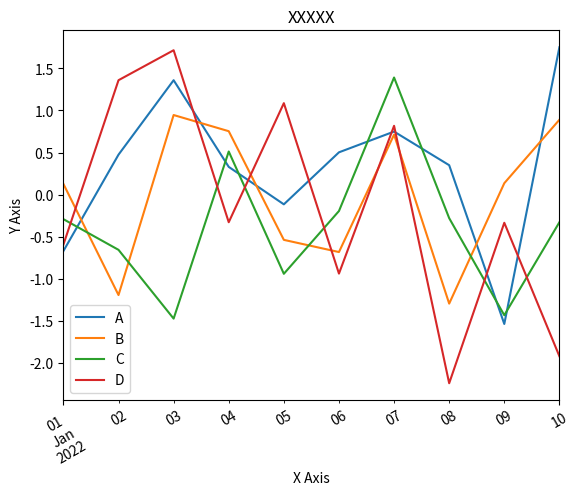
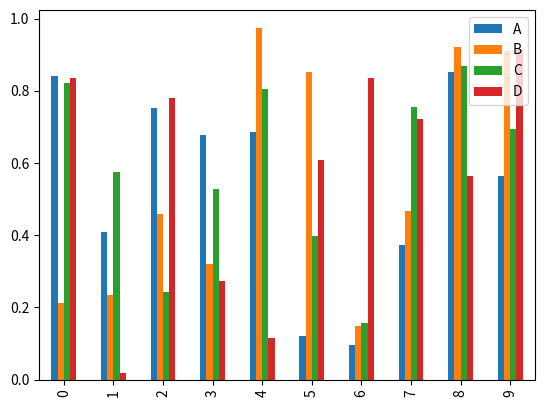
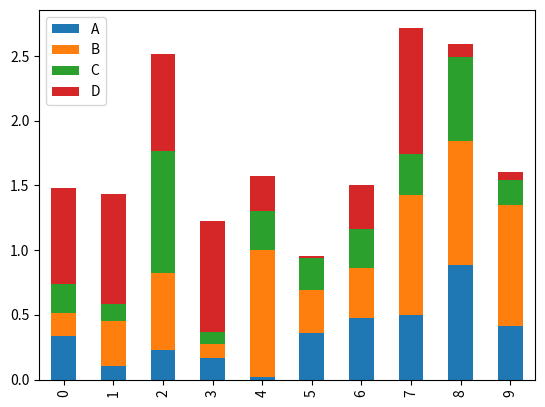
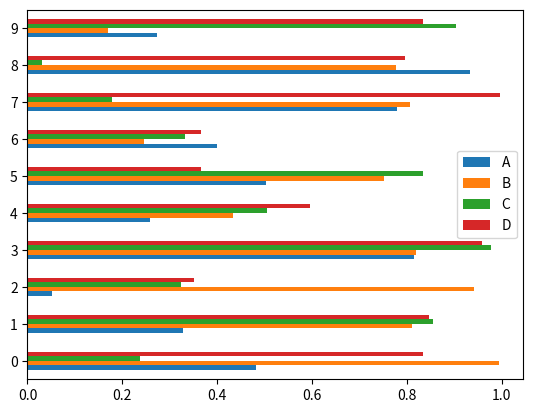
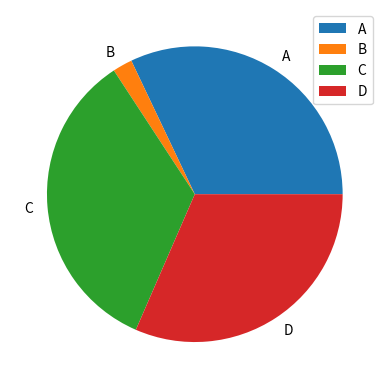
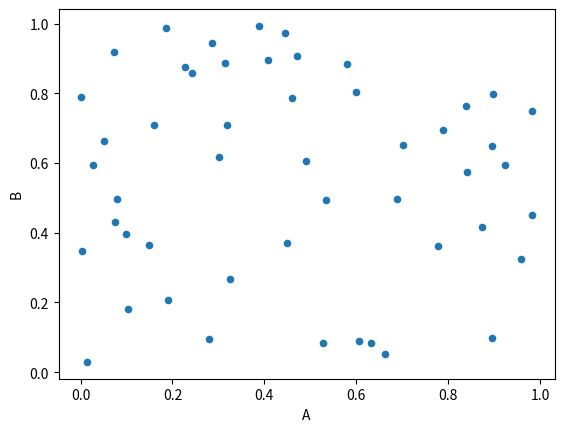
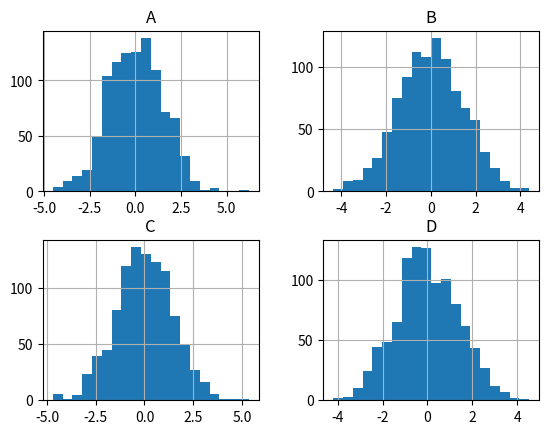
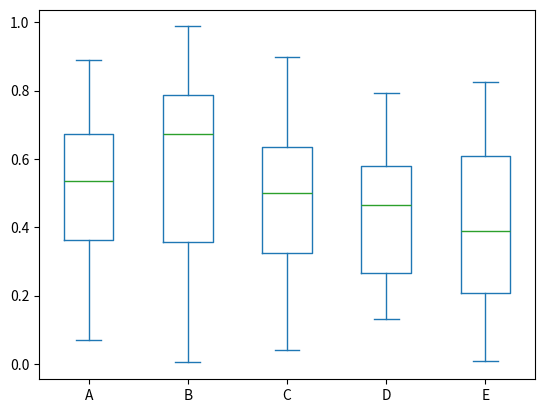
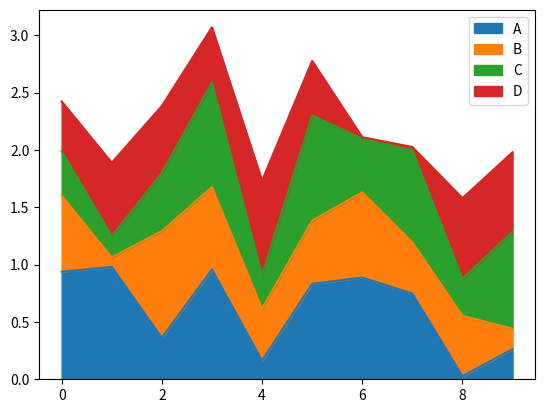
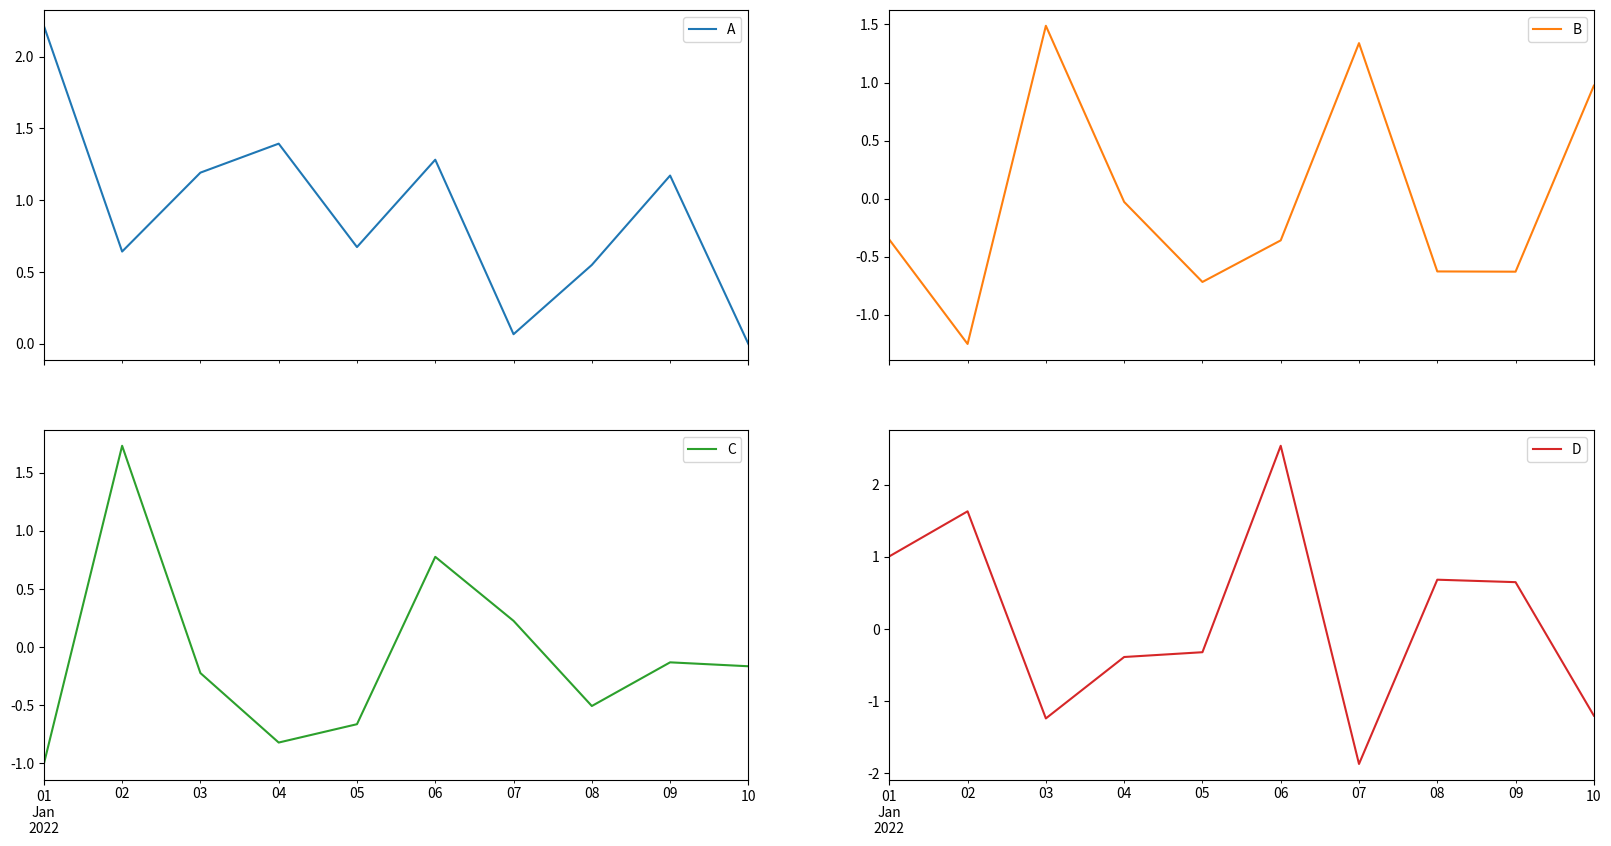
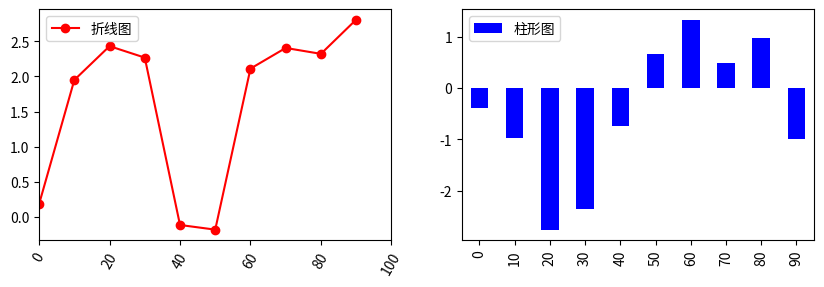

Reproduce these figures in Python, in order.

# pandas数据可视化

import numpy as np
import pandas as pd
import matplotlib.pyplot as plt

# 使用DataFrame对象的plot()方法可以方便的进行图表可视化
'''
plot()参数：
 - x：指定数据框的列作为x轴的值，若不指定，默认使用数据框的索引
 - y：指定数据框的列作为y轴的值，若不指定，默认使用数据框所有列
 - kind：图表类型：如line、bar, barh, pie, hist, scatter等，str类型
 - style：图表样式，list或dict类型
 - title：图表标题，str或list(子图标题)类型
 - alpha：图表透明度
 - legend：是否显示图例，默认显示
 - label：图例名称
 - grid：是否显示网格线，默认关闭
 - xticks、yticks：设置x轴、y轴刻度值，序列类型
 - xlimit、ylimit：设置轴界限，列表或元组（区间范围）类型
 - rot：旋转刻度标签的角度
 - use_index：是否使用数据框的索引用于x轴刻度标签，默认使用
 - logx、logy：是否在x轴或y轴上使用对数标尺
 - subplots：是否使用子图，将各个列单独绘制到subplot中
 - figsize：图表大小
 - layout：子图布局
 - sharex、sharey：是否共享x或y轴
 - sort_columns：以字母顺序绘制各列，默认原顺序
 - fontsize：刻度轴字体大小
 - position：条形图的对齐方式，取值范围[0,1]
 - table：是否图表下面显示df表
'''
# 1、折线图：df.plot()
df = pd.DataFrame(np.random.randn(10, 4), index=pd.date_range('1/1/2022', periods=10), columns=list('ABCD'))
ax = df.plot(title='XXXXX', rot=30)
ax.set_xlabel('X Axis')
ax.set_ylabel('Y Axis')
plt.show()

# 2、条形图/柱状图：df.plot.bar()
df = pd.DataFrame(np.random.rand(10, 4), columns=['A', 'B', 'C', 'D'])
df.plot.bar()
plt.show()

# 3、堆叠柱状图：df.plot.bar(stacked=True)
df = pd.DataFrame(np.random.rand(10, 4), columns=['A', 'B', 'C', 'D'])
df.plot.bar(stacked=True)
plt.show()

# 4、水平条形图/柱状图：df.plot.barh()
df = pd.DataFrame(np.random.rand(10, 4), columns=['A', 'B', 'C', 'D'])
df.plot.barh()
plt.show()

# 5、饼图：df.plot.pie()
df = pd.DataFrame(3 * np.random.rand(4), index=['A', 'B', 'C', 'D'], columns=['x'])
df.plot.pie(subplots=True)
plt.show()

# 6、散点图：df.plot.scatter()
df = pd.DataFrame(np.random.rand(50, 4), columns=['A', 'B', 'C', 'D'])
df.plot.scatter(x='A', y='B')
plt.show()

# 7、直方图：df.plot.hist()
df = pd.DataFrame({'A': np.random.randn(1000) + 1,
                   'B': np.random.randn(1000),
                   'C': np.random.randn(1000) - 1,
                   'D': np.random.randn(1000) - 2
                   }, columns=['A', 'B', 'C', 'D'])
# df.plot.hist(bins=20)        # 所有列绘制在一起
df.diff().hist(bins=20)      # 为每列绘制不同的直方图
plt.show()

# 8、箱体图：series.plot.box()、df.plot.box()、df.boxplot()
df = pd.DataFrame(np.random.rand(10, 5), columns=['A', 'B', 'C', 'D', 'E'])
df.plot.box()
plt.show()

# 9、面积图：series.plot.area()、df.plot.area()
df = pd.DataFrame(np.random.rand(10, 4), columns=['A', 'B', 'C', 'D'])
df.plot.area()
plt.show()

# 10、绘制多图
df = pd.DataFrame(np.random.randn(10, 4), index=pd.date_range('1/1/2022', periods=10), columns=list('ABCD'))
df.plot(subplots=True, layout=(2, 2), figsize=(20, 10))
plt.show()

# 示例：
fig = plt.figure(figsize=(10, 3))
ax1 = plt.subplot(121)
ax2 = plt.subplot(122)
df = pd.DataFrame(np.random.randn(10, 4).cumsum(0), index=np.arange(0, 100, 10), columns=['A', 'B', 'C', 'D'])
df['A'].plot(ax=ax1, style='ro-', rot=60, xlim=(0, 100), label='折线图', legend=True)
df['B'].plot(ax=ax2, color='b', kind='bar', label='柱形图', legend=True)
plt.show()

